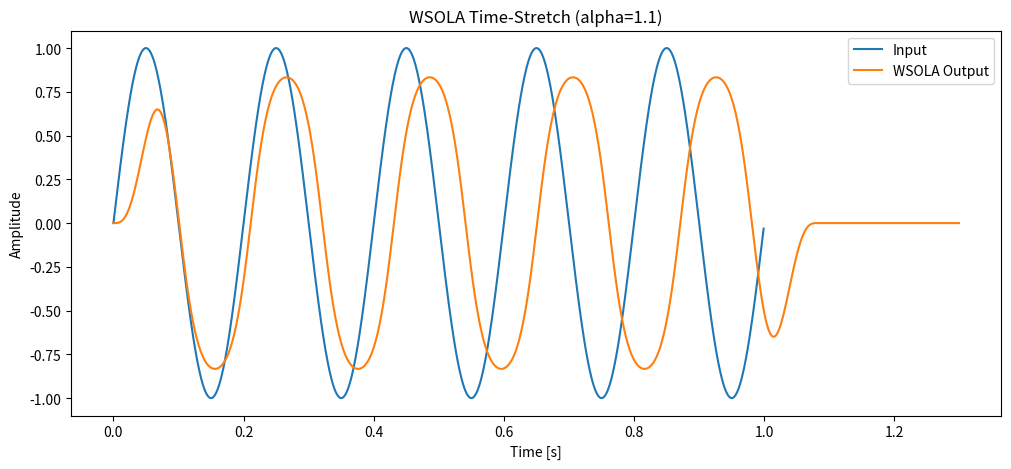

Source code (Python):
import numpy as np
import matplotlib.pyplot as plt
from scipy.signal.windows import hann

fs = 1000           # 샘플링 주파수
duration = 1.0      # 초
f0 = 5              # sine frequency
alpha = 1.1         # time-stretch factor (>1 느려짐)
frameSize = 200
hopIn = 100
hopOut = int(hopIn * alpha)
searchRange = 20

def CrossCorrelation(a, b, searchRange):
    maxCorr = -np.inf
    bestOffset = 0
    N = len(a)

    for offset in range(-searchRange, searchRange):
        if offset < 0:
            # a의 앞부분과 b의 뒷부분 맞춤
            a_slice = a[:N+offset]       # 길이 N+offset
            b_slice = b[-offset:]        # 길이 -offset
        elif offset > 0:
            a_slice = a[offset:]         # 길이 N-offset
            b_slice = b[:N-offset]       # 길이 N-offset
        else:
            a_slice = a
            b_slice = b
        
        # 길이가 동일한지 확인 후 dot
        if len(a_slice) != len(b_slice) or len(a_slice) == 0:
            continue
        
        corr = np.dot(a_slice, b_slice)
        
        if corr > maxCorr:
            maxCorr = corr
            bestOffset = offset
    
    return bestOffset

def wsola(x, frameSize, hopIn, hopOut, w, searchRange, alpha):
    N = frameSize
    yLen = int(len(x) * alpha) + N
    y = np.zeros(yLen)

    prevFrame = np.zeros(N)
    inPos = 0
    outPos = 0

    while inPos + N <= len(x):
        frame = x[inPos:inPos+N]
        offset = CrossCorrelation(prevFrame[hopOut:], frame, searchRange)
        y[outPos+offset:outPos+offset+N] += frame * w # overlap-add
        prevFrame = frame * w
        inPos += hopIn
        outPos += hopOut
    
    return y

t = np.arange(0, duration, 1/fs)
x = np.sin(2 * np.pi * f0 * t)

w = hann(frameSize, sym=False)

y = wsola(x, frameSize, hopIn, hopOut, w, searchRange, alpha)

plt.figure(figsize=(12,5))
plt.plot(t, x, label='Input')
t_out = np.arange(len(y)) / fs
plt.plot(t_out, y[:len(t_out)], label='WSOLA Output')
plt.xlabel('Time [s]')
plt.ylabel('Amplitude')
plt.legend()
plt.title(f'WSOLA Time-Stretch (alpha={alpha})')
plt.show()

y_norm = y / np.max(np.abs(y))